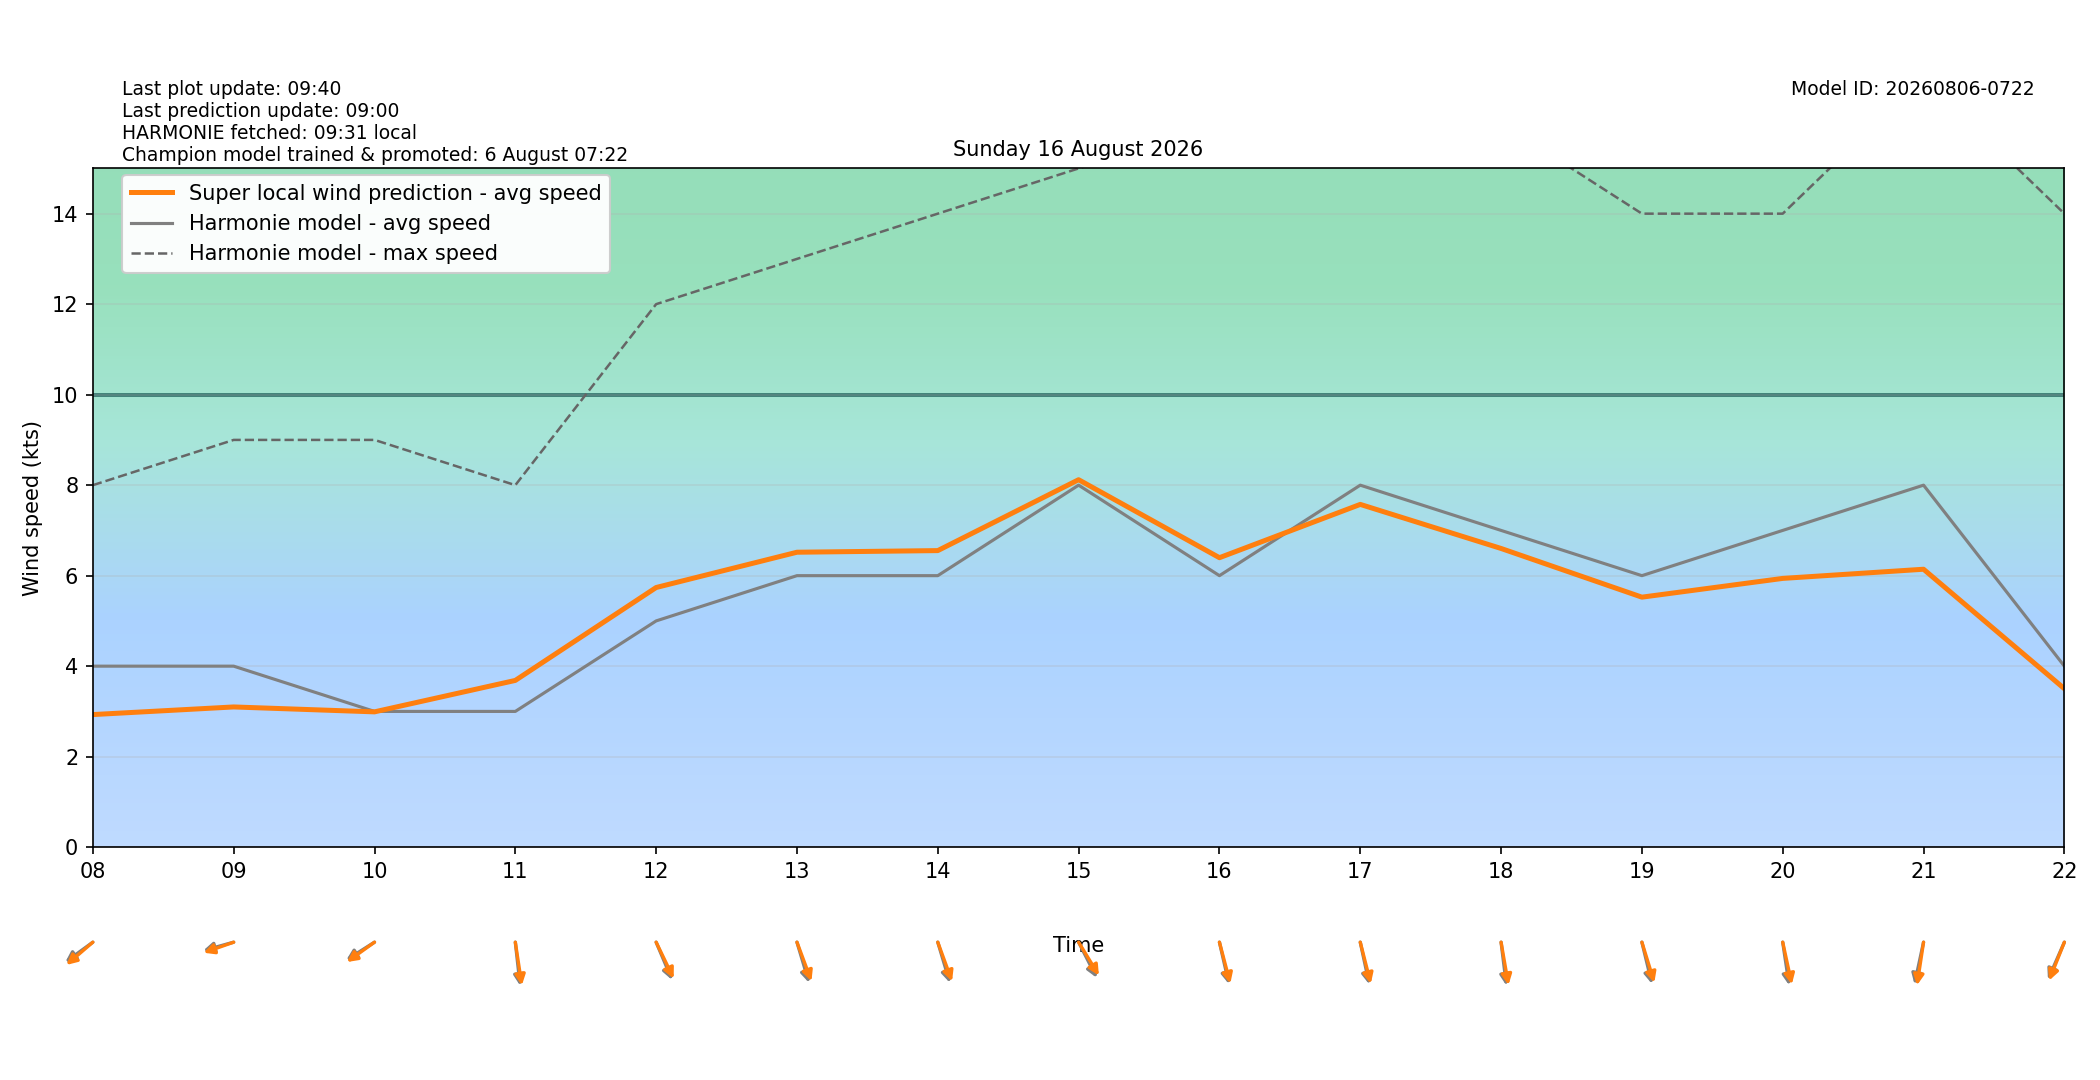

Values plotted in this chart, from the file beside it:
target_time_utc, target_time_local, hour_utc, hour_local, forecast_wind_speed, forecast_wind_min, forecast_wind_max, lstm_pred_wind_speed, delta_speed_lstm_minus_forecast, forecast_wind_dir_deg, lstm_pred_wind_dir_deg, delta_dir_lstm_minus_forecast
2026-08-15T22:00:00Z, 2026-08-16T00:00:00+0200, 22, 00, 8.0, 8.0, 13.0, 5.001, -2.999, 20.0, 20.95, 0.9544
2026-08-15T23:00:00Z, 2026-08-16T01:00:00+0200, 23, 01, 5.0, 5.0, 13.0, 3.602, -1.398, 26.0, 24.18, -1.824
2026-08-16T00:00:00Z, 2026-08-16T02:00:00+0200, 00, 02, 4.0, 4.0, 9.0, 2.692, -1.308, 26.0, 24.44, -1.563
2026-08-16T01:00:00Z, 2026-08-16T03:00:00+0200, 01, 03, 5.0, 5.0, 8.0, 3.34, -1.66, 2.0, 359.4, -2.614
2026-08-16T02:00:00Z, 2026-08-16T04:00:00+0200, 02, 04, 5.0, 5.0, 9.0, 3.399, -1.601, 16.0, 13.35, -2.645
2026-08-16T03:00:00Z, 2026-08-16T05:00:00+0200, 03, 05, 5.0, 5.0, 8.0, 3.301, -1.699, 26.0, 25.21, -0.7939
2026-08-16T04:00:00Z, 2026-08-16T06:00:00+0200, 04, 06, 5.0, 5.0, 8.0, 3.536, -1.464, 25.0, 24.33, -0.6749
2026-08-16T05:00:00Z, 2026-08-16T07:00:00+0200, 05, 07, 4.0, 4.0, 8.0, 3.394, -0.6061, 15.0, 11.39, -3.611
2026-08-16T06:00:00Z, 2026-08-16T08:00:00+0200, 06, 08, 4.0, 4.0, 8.0, 2.93, -1.07, 63.0, 58.9, -4.098
2026-08-16T07:00:00Z, 2026-08-16T09:00:00+0200, 07, 09, 4.0, 4.0, 9.0, 3.099, -0.9013, 79.0, 76.16, -2.837
2026-08-16T08:00:00Z, 2026-08-16T10:00:00+0200, 08, 10, 3.0, 3.0, 9.0, 2.99, -0.0098, 66.0, 63.23, -2.771
2026-08-16T09:00:00Z, 2026-08-16T11:00:00+0200, 09, 11, 3.0, 3.0, 8.0, 3.685, 0.6851, 351.0, 347.8, -3.185
2026-08-16T10:00:00Z, 2026-08-16T12:00:00+0200, 10, 12, 5.0, 5.0, 12.0, 5.738, 0.7381, 329.0, 325.5, -3.483
2026-08-16T11:00:00Z, 2026-08-16T13:00:00+0200, 11, 13, 6.0, 6.0, 13.0, 6.518, 0.5179, 337.0, 332.1, -4.853
2026-08-16T12:00:00Z, 2026-08-16T14:00:00+0200, 12, 14, 6.0, 6.0, 14.0, 6.554, 0.5539, 337.0, 332.6, -4.432
2026-08-16T13:00:00Z, 2026-08-16T15:00:00+0200, 13, 15, 8.0, 8.0, 15.0, 8.12, 0.1204, 324.0, 319.1, -4.905
2026-08-16T14:00:00Z, 2026-08-16T16:00:00+0200, 14, 16, 6.0, 6.0, 16.0, 6.397, 0.397, 342.0, 339.4, -2.586
2026-08-16T15:00:00Z, 2026-08-16T17:00:00+0200, 15, 17, 8.0, 8.0, 16.0, 7.575, -0.4251, 343.0, 340.1, -2.947
2026-08-16T16:00:00Z, 2026-08-16T18:00:00+0200, 16, 18, 7.0, 7.0, 16.0, 6.601, -0.3992, 350.0, 346.2, -3.848
2026-08-16T17:00:00Z, 2026-08-16T19:00:00+0200, 17, 19, 6.0, 6.0, 14.0, 5.525, -0.4751, 341.0, 336.4, -4.65
2026-08-16T18:00:00Z, 2026-08-16T20:00:00+0200, 18, 20, 7.0, 7.0, 14.0, 5.939, -1.061, 348.0, 342.9, -5.107
2026-08-16T19:00:00Z, 2026-08-16T21:00:00+0200, 19, 21, 8.0, 8.0, 17.0, 6.142, -1.858, 17.0, 12.22, -4.783
2026-08-16T20:00:00Z, 2026-08-16T22:00:00+0200, 20, 22, 4.0, 4.0, 14.0, 3.502, -0.4977, 32.0, 29.61, -2.394
2026-08-16T21:00:00Z, 2026-08-16T23:00:00+0200, 21, 23, 3.0, 3.0, 7.0, 2.153, -0.8471, 57.0, 53.53, -3.474
